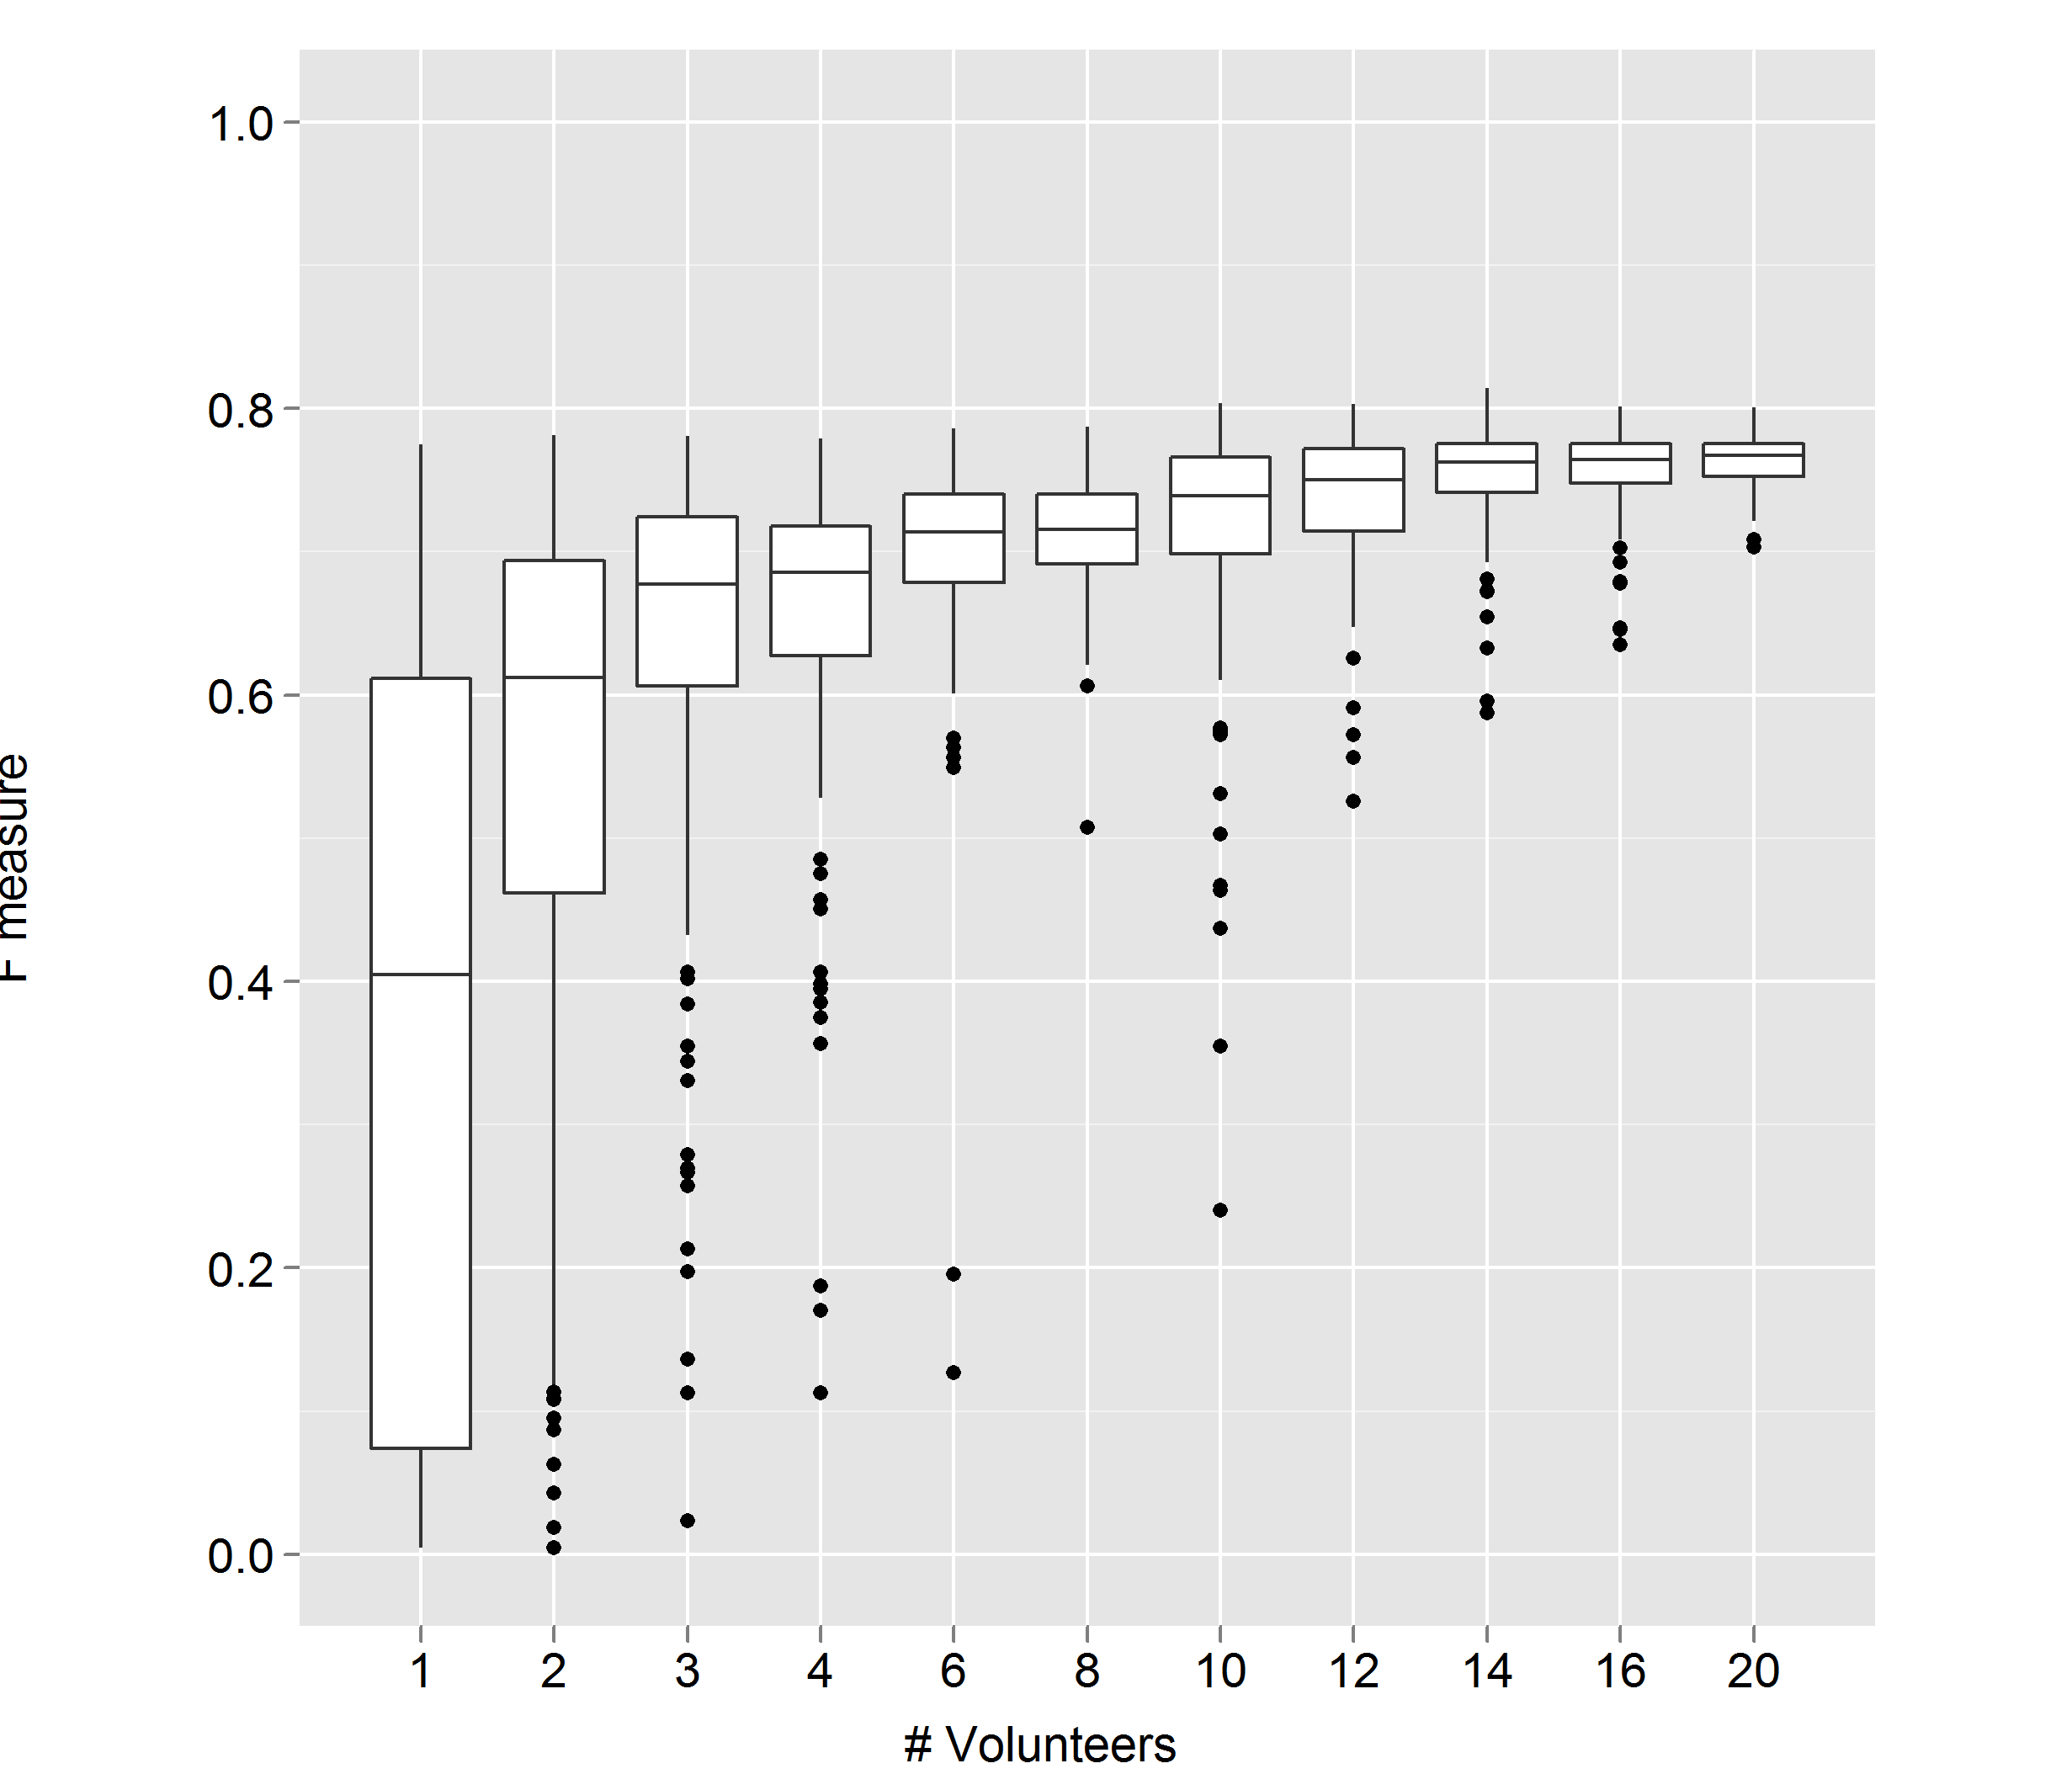

The table this chart was drawn from, first rows:
, X, precision, recall, fmeasure, num_annotations, num_voters, num_workers, dist, dist_cluster
13684, 13684, 0.7947, 0.3612, 0.4967, 190, 1, 1, 0.01, 0.01
13685, 13685, 1, 0.03828, 0.07373, 16, 1, 1, 0.01, 0.01
13686, 13686, 0.9114, 0.3445, 0.5, 158, 1, 1, 0.01, 0.01
13687, 13687, 0.75, 0.5167, 0.6119, 288, 1, 1, 0.01, 0.01
13688, 13688, 0.9237, 0.2608, 0.4067, 118, 1, 1, 0.01, 0.01
13689, 13689, 0.9706, 0.07895, 0.146, 34, 1, 1, 0.01, 0.01
13690, 13690, 1, 0.02392, 0.04673, 10, 1, 1, 0.01, 0.01
13691, 13691, 0.8537, 0.4187, 0.5618, 205, 1, 1, 0.01, 0.01
13692, 13692, 0.5, 0.004785, 0.009479, 4, 1, 1, 0.01, 0.01
13693, 13693, 0.9156, 0.5191, 0.6626, 237, 1, 1, 0.01, 0.01
13694, 13694, 0.9309, 0.4187, 0.5776, 188, 1, 1, 0.01, 0.01
13695, 13695, 0.7945, 0.4809, 0.5991, 253, 1, 1, 0.01, 0.01
13696, 13696, 0.9153, 0.2584, 0.403, 118, 1, 1, 0.01, 0.01
13697, 13697, 1, 0.03828, 0.07373, 16, 1, 1, 0.01, 0.01
13698, 13698, 0.9641, 0.3852, 0.5504, 167, 1, 1, 0.01, 0.01
13699, 13699, 0.9103, 0.3397, 0.4948, 156, 1, 1, 0.01, 0.01
13700, 13700, 0.7613, 0.4426, 0.5598, 243, 1, 1, 0.01, 0.01
13701, 13701, 0.9432, 0.1986, 0.3281, 88, 1, 1, 0.01, 0.01
13702, 13702, 0.25, 0.002392, 0.004739, 4, 1, 1, 0.01, 0.01
13703, 13703, 0.8125, 0.0311, 0.05991, 16, 1, 1, 0.01, 0.01
13704, 13704, 1, 0.03828, 0.07373, 16, 1, 1, 0.01, 0.01
13705, 13705, 0.5263, 0.02392, 0.04577, 19, 1, 1, 0.01, 0.01
13706, 13706, 0.75, 0.007177, 0.01422, 4, 1, 1, 0.01, 0.01
13707, 13707, 1, 0.04545, 0.08696, 19, 1, 1, 0.01, 0.01
13708, 13708, 0.9343, 0.4426, 0.6006, 198, 1, 1, 0.01, 0.01
13709, 13709, 0.9375, 0.03589, 0.06912, 16, 1, 1, 0.01, 0.01
13710, 13710, 1, 0.03828, 0.07373, 16, 1, 1, 0.01, 0.01
13711, 13711, 0.7941, 0.06459, 0.1195, 34, 1, 1, 0.01, 0.01
13712, 13712, 0.9718, 0.4115, 0.5782, 177, 1, 1, 0.01, 0.01
13713, 13713, 1, 0.08612, 0.1586, 36, 1, 1, 0.01, 0.01
13714, 13714, 0.9487, 0.177, 0.2984, 78, 1, 1, 0.01, 0.01
13715, 13715, 0.8355, 0.6077, 0.7036, 304, 1, 1, 0.01, 0.01
13716, 13716, 0.8824, 0.03589, 0.06897, 17, 1, 1, 0.01, 0.01
13717, 13717, 1, 0.03828, 0.07373, 16, 1, 1, 0.01, 0.01
13718, 13718, 0.5, 0.0311, 0.05856, 26, 1, 1, 0.01, 0.01
13719, 13719, 0.5, 0.004785, 0.009479, 4, 1, 1, 0.01, 0.01
13720, 13720, 1, 0.05502, 0.1043, 23, 1, 1, 0.01, 0.01
13721, 13721, 0.8088, 0.6579, 0.7256, 340, 1, 1, 0.01, 0.01
13722, 13722, 0.9447, 0.4498, 0.6094, 199, 1, 1, 0.01, 0.01
13723, 13723, 0.25, 0.002392, 0.004739, 4, 1, 1, 0.01, 0.01
13724, 13724, 0.8652, 0.6603, 0.749, 319, 1, 1, 0.01, 0.01
13725, 13725, 0.534, 0.1316, 0.2111, 103, 1, 1, 0.01, 0.01
13726, 13726, 0.8918, 0.5718, 0.6968, 268, 1, 1, 0.01, 0.01
13727, 13727, 0.6345, 0.378, 0.4738, 249, 1, 1, 0.01, 0.01
13728, 13728, 0.8947, 0.5287, 0.6647, 247, 1, 1, 0.01, 0.01
13729, 13729, 0.7075, 0.7871, 0.7452, 465, 1, 1, 0.01, 0.01
13730, 13730, 0.9574, 0.2153, 0.3516, 94, 1, 1, 0.01, 0.01
13731, 13731, 0.1081, 0.01914, 0.03252, 74, 1, 1, 0.01, 0.01
13732, 13732, 0.9518, 0.189, 0.3154, 83, 1, 1, 0.01, 0.01
13733, 13733, 0.8309, 0.5407, 0.6551, 272, 1, 1, 0.01, 0.01
13734, 13734, 0.06944, 0.01196, 0.02041, 72, 1, 1, 0.01, 0.01
13735, 13735, 0.9355, 0.1388, 0.2417, 62, 1, 1, 0.01, 0.01
13736, 13736, 0.7607, 0.555, 0.6418, 305, 1, 1, 0.01, 0.01
13737, 13737, 0.6733, 0.8038, 0.7328, 499, 1, 1, 0.01, 0.01
13738, 13738, 0.9422, 0.39, 0.5516, 173, 1, 1, 0.01, 0.01
13739, 13739, 0.8148, 0.5789, 0.6769, 297, 1, 1, 0.01, 0.01
13740, 13740, 0.855, 0.677, 0.7557, 331, 1, 1, 0.01, 0.01
13741, 13741, 0.04167, 0.004785, 0.008584, 48, 1, 1, 0.01, 0.01
13742, 13742, 0.7418, 0.811, 0.7749, 457, 1, 1, 0.01, 0.01
13743, 13743, 0.6779, 0.7249, 0.7006, 447, 1, 1, 0.01, 0.01
... 1,504 more rows
